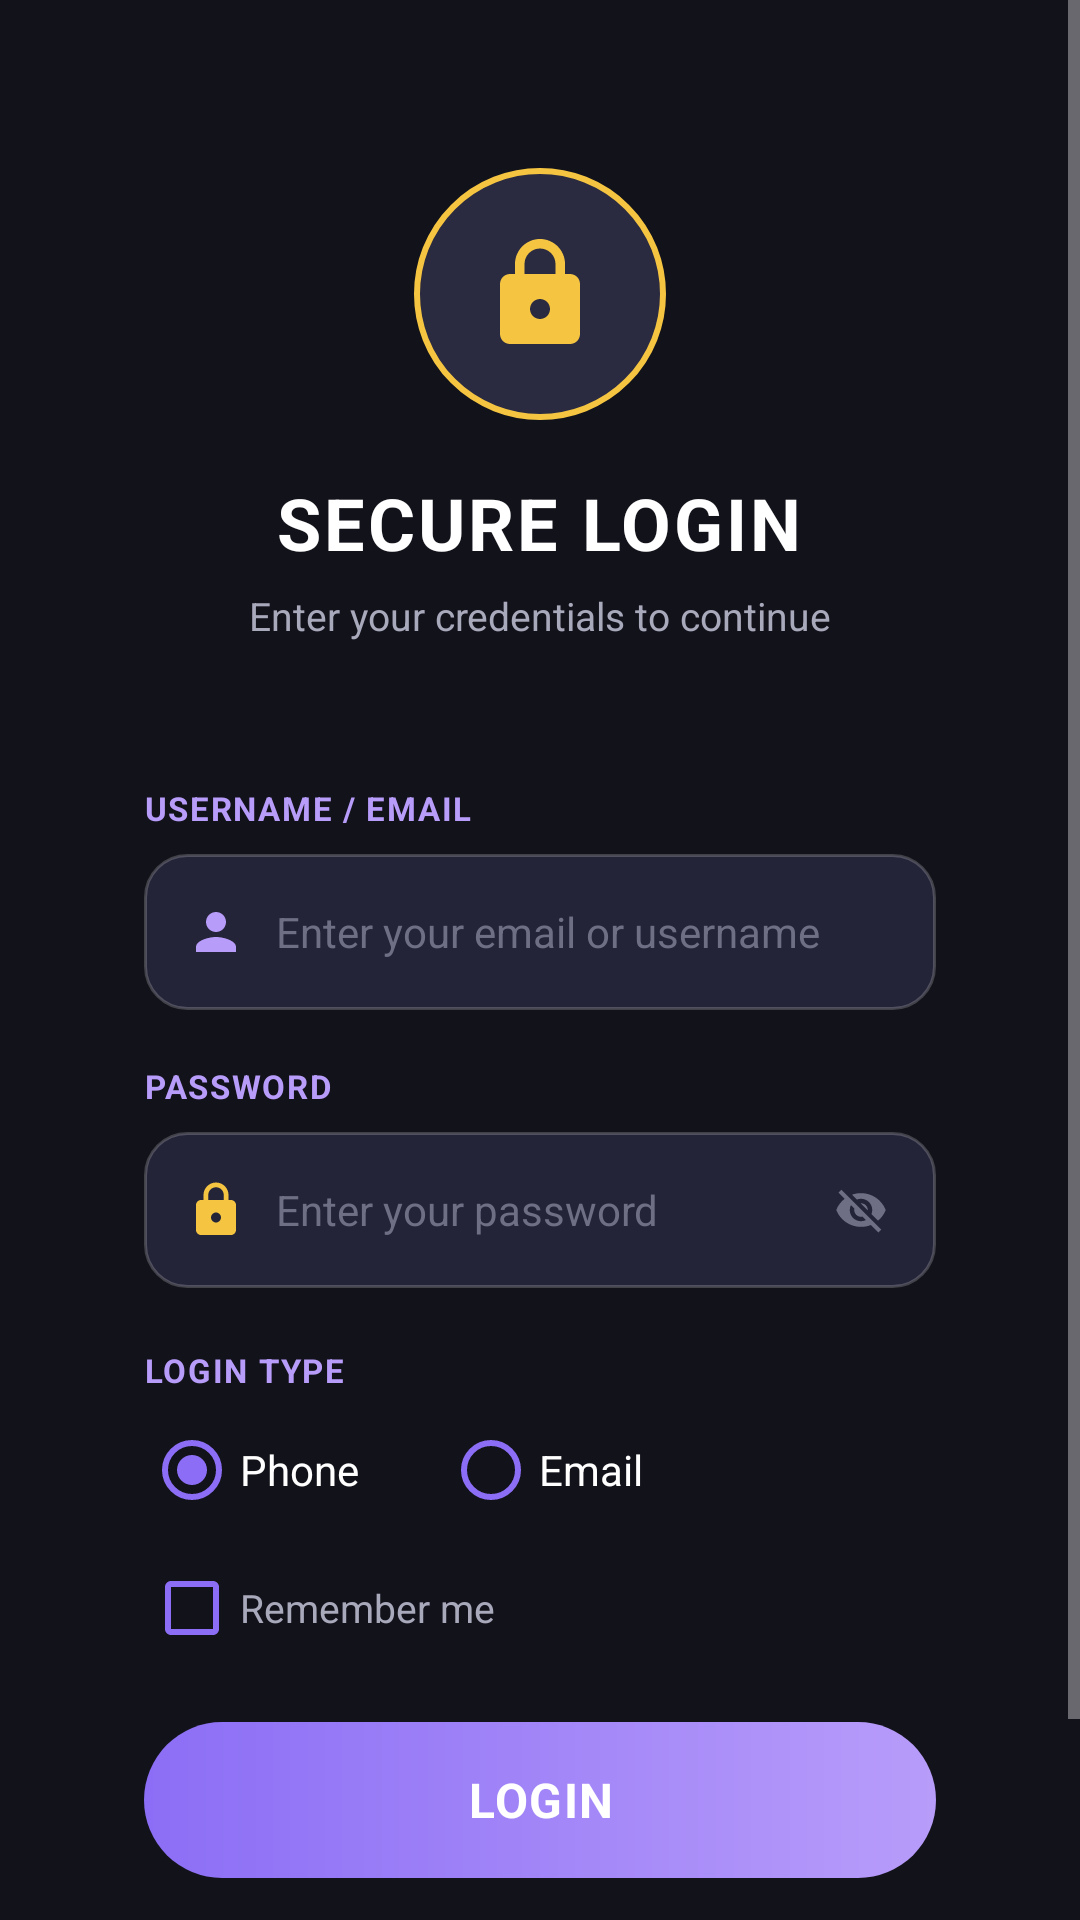

Reconstruct the res/layout file that produces this screen, plus the resources it refers to.
<!-- AndroidManifest.xml: application theme Theme.LoginApp -->
<!-- res/layout/activity_main.xml -->
<?xml version="1.0" encoding="utf-8"?>
<ScrollView xmlns:android="http://schemas.android.com/apk/res/android"
    xmlns:tools="http://schemas.android.com/tools"
    android:layout_width="match_parent"
    android:layout_height="match_parent"
    android:background="@color/bg_dark"
    android:fillViewport="true"
    tools:context=".MainActivity">

    <LinearLayout
        android:layout_width="match_parent"
        android:layout_height="wrap_content"
        android:orientation="vertical"
        android:gravity="center_horizontal"
        android:paddingStart="28dp"
        android:paddingEnd="28dp"
        android:paddingTop="56dp"
        android:paddingBottom="32dp">

        
        <FrameLayout
            android:layout_width="84dp"
            android:layout_height="84dp"
            android:background="@drawable/bg_lock_circle">

            <ImageView
                android:layout_width="40dp"
                android:layout_height="40dp"
                android:layout_gravity="center"
                android:src="@drawable/ic_lock"
                android:contentDescription="@null" />
        </FrameLayout>

        <TextView
            android:layout_width="wrap_content"
            android:layout_height="wrap_content"
            android:layout_marginTop="18dp"
            android:text="@string/secure_login"
            android:textColor="@color/text_white"
            android:textSize="24sp"
            android:textStyle="bold"
            android:letterSpacing="0.04" />

        <TextView
            android:layout_width="wrap_content"
            android:layout_height="wrap_content"
            android:layout_marginTop="6dp"
            android:text="@string/subtitle"
            android:textColor="@color/text_grey"
            android:textSize="13sp" />

        
        <LinearLayout
            android:layout_width="match_parent"
            android:layout_height="wrap_content"
            android:orientation="vertical"
            android:layout_marginTop="28dp"
            android:background="@drawable/bg_card"
            android:padding="20dp">

            
            <TextView
                android:layout_width="wrap_content"
                android:layout_height="wrap_content"
                android:text="@string/username_email"
                android:textColor="@color/purple_light"
                android:textSize="11sp"
                android:textStyle="bold"
                android:letterSpacing="0.05" />

            <LinearLayout
                android:layout_width="match_parent"
                android:layout_height="52dp"
                android:layout_marginTop="8dp"
                android:orientation="horizontal"
                android:gravity="center_vertical"
                android:background="@drawable/bg_input_field"
                android:paddingStart="14dp"
                android:paddingEnd="14dp">

                <ImageView
                    android:layout_width="20dp"
                    android:layout_height="20dp"
                    android:src="@drawable/ic_person"
                    android:contentDescription="@null" />

                <EditText
                    android:id="@+id/etUsername"
                    android:layout_width="0dp"
                    android:layout_height="wrap_content"
                    android:layout_weight="1"
                    android:layout_marginStart="10dp"
                    android:background="@null"
                    android:hint="Enter your email or username"
                    android:textColorHint="@color/text_hint"
                    android:textColor="@color/text_white"
                    android:textSize="14sp"
                    android:singleLine="true"
                    android:inputType="text" />
            </LinearLayout>

            
            <TextView
                android:layout_width="wrap_content"
                android:layout_height="wrap_content"
                android:layout_marginTop="18dp"
                android:text="@string/password"
                android:textColor="@color/purple_light"
                android:textSize="11sp"
                android:textStyle="bold"
                android:letterSpacing="0.05" />

            <LinearLayout
                android:layout_width="match_parent"
                android:layout_height="52dp"
                android:layout_marginTop="8dp"
                android:orientation="horizontal"
                android:gravity="center_vertical"
                android:background="@drawable/bg_input_field"
                android:paddingStart="14dp"
                android:paddingEnd="14dp">

                <ImageView
                    android:layout_width="20dp"
                    android:layout_height="20dp"
                    android:src="@drawable/ic_lock"
                    android:contentDescription="@null" />

                <EditText
                    android:id="@+id/etPassword"
                    android:layout_width="0dp"
                    android:layout_height="wrap_content"
                    android:layout_weight="1"
                    android:layout_marginStart="10dp"
                    android:background="@null"
                    android:hint="Enter your password"
                    android:textColorHint="@color/text_hint"
                    android:textColor="@color/text_white"
                    android:textSize="14sp"
                    android:singleLine="true"
                    android:inputType="textPassword" />

                <ImageView
                    android:id="@+id/ivTogglePassword"
                    android:layout_width="22dp"
                    android:layout_height="22dp"
                    android:src="@drawable/ic_eye_off"
                    android:contentDescription="@null"
                    android:padding="2dp" />
            </LinearLayout>

            
            <TextView
                android:layout_width="wrap_content"
                android:layout_height="wrap_content"
                android:layout_marginTop="20dp"
                android:text="@string/login_type"
                android:textColor="@color/purple_light"
                android:textSize="11sp"
                android:textStyle="bold"
                android:letterSpacing="0.05" />

            <RadioGroup
                android:id="@+id/rgLoginType"
                android:layout_width="wrap_content"
                android:layout_height="wrap_content"
                android:layout_marginTop="10dp"
                android:orientation="horizontal">

                <RadioButton
                    android:id="@+id/rbPhone"
                    android:layout_width="wrap_content"
                    android:layout_height="wrap_content"
                    android:text="Phone"
                    android:textColor="@color/text_white"
                    android:textSize="14sp"
                    android:checked="true"
                    android:buttonTint="@color/purple_primary" />

                <RadioButton
                    android:id="@+id/rbEmail"
                    android:layout_width="wrap_content"
                    android:layout_height="wrap_content"
                    android:layout_marginStart="28dp"
                    android:text="Email"
                    android:textColor="@color/text_white"
                    android:textSize="14sp"
                    android:buttonTint="@color/purple_primary" />
            </RadioGroup>

            
            <CheckBox
                android:id="@+id/cbRememberMe"
                android:layout_width="wrap_content"
                android:layout_height="wrap_content"
                android:layout_marginTop="14dp"
                android:text="@string/remember_me"
                android:textColor="@color/text_grey"
                android:textSize="13sp"
                android:buttonTint="@color/purple_primary" />

            
            <TextView
                android:id="@+id/btnLogin"
                android:layout_width="match_parent"
                android:layout_height="52dp"
                android:layout_marginTop="22dp"
                android:background="@drawable/bg_login_button"
                android:gravity="center"
                android:text="@string/login"
                android:textColor="@color/text_white"
                android:textSize="16sp"
                android:textStyle="bold"
                android:letterSpacing="0.03"
                android:clickable="true"
                android:focusable="true" />

            
            <LinearLayout
                android:layout_width="match_parent"
                android:layout_height="wrap_content"
                android:layout_marginTop="18dp"
                android:orientation="horizontal"
                android:gravity="center">

                <TextView
                    android:id="@+id/tvForgotPassword"
                    android:layout_width="wrap_content"
                    android:layout_height="wrap_content"
                    android:text="@string/forgot_password"
                    android:textColor="@color/error_red"
                    android:textSize="13sp"
                    android:clickable="true"
                    android:focusable="true" />

                <TextView
                    android:layout_width="wrap_content"
                    android:layout_height="wrap_content"
                    android:layout_marginStart="14dp"
                    android:layout_marginEnd="14dp"
                    android:text="|"
                    android:textColor="@color/text_hint" />

                <TextView
                    android:id="@+id/tvSignUp"
                    android:layout_width="wrap_content"
                    android:layout_height="wrap_content"
                    android:text="@string/sign_up"
                    android:textColor="@color/purple_light"
                    android:textSize="13sp"
                    android:clickable="true"
                    android:focusable="true" />
            </LinearLayout>

        </LinearLayout>

    </LinearLayout>
</ScrollView>
<!-- resources referenced by this layout -->
<resources>
  <color name="bg_dark">#12121B</color>
  <color name="error_red">#FF6B6B</color>
  <color name="purple_light">#B89CFA</color>
  <color name="purple_primary">#8B6EF5</color>
  <color name="text_grey">#A9A9BC</color>
  <color name="text_hint">#6E6E85</color>
  <color name="text_white">#FFFFFF</color>
  <!-- drawable bg_input_field (drawable) -->
  <?xml version="1.0" encoding="utf-8"?>
  <shape xmlns:android="http://schemas.android.com/apk/res/android"
      android:shape="rectangle">
      <solid android:color="@color/field_bg" />
      <corners android:radius="14dp" />
      <stroke android:width="1dp" android:color="#33FFFFFF" />
  </shape>
  <!-- drawable bg_lock_circle (drawable) -->
  <?xml version="1.0" encoding="utf-8"?>
  <shape xmlns:android="http://schemas.android.com/apk/res/android"
      android:shape="oval">
      <solid android:color="#2A2A40" />
      <stroke android:width="2dp" android:color="@color/gold_accent" />
  </shape>
  <!-- drawable bg_login_button (drawable) -->
  <?xml version="1.0" encoding="utf-8"?>
  <shape xmlns:android="http://schemas.android.com/apk/res/android"
      android:shape="rectangle">
      <gradient
          android:angle="0"
          android:startColor="@color/purple_primary"
          android:endColor="@color/purple_light"
          android:type="linear" />
      <corners android:radius="28dp" />
  </shape>
  <!-- drawable ic_lock (drawable) -->
  <?xml version="1.0" encoding="utf-8"?>
  <vector xmlns:android="http://schemas.android.com/apk/res/android"
      android:width="24dp"
      android:height="24dp"
      android:viewportWidth="24"
      android:viewportHeight="24"
      android:tint="@color/gold_accent">
      <path
          android:fillColor="@android:color/white"
          android:pathData="M18,8h-1V6c0,-2.76 -2.24,-5 -5,-5S7,3.24 7,6v2H6c-1.1,0 -2,0.9 -2,2v10c0,1.1 0.9,2 2,2h12c1.1,0 2,-0.9 2,-2V10c0,-1.1 -0.9,-2 -2,-2zM12,17c-1.1,0 -2,-0.9 -2,-2s0.9,-2 2,-2 2,0.9 2,2 -0.9,2 -2,2zM15.1,8L8.9,8V6c0,-1.71 1.39,-3.1 3.1,-3.1 1.71,0 3.1,1.39 3.1,3.1v2z"/>
  </vector>
  <!-- drawable ic_person (drawable) -->
  <?xml version="1.0" encoding="utf-8"?>
  <vector xmlns:android="http://schemas.android.com/apk/res/android"
      android:width="24dp"
      android:height="24dp"
      android:viewportWidth="24"
      android:viewportHeight="24"
      android:tint="@color/purple_light">
      <path
          android:fillColor="@android:color/white"
          android:pathData="M12,12c2.21,0 4,-1.79 4,-4s-1.79,-4 -4,-4 -4,1.79 -4,4 1.79,4 4,4zM12,14c-2.67,0 -8,1.34 -8,4v2h16v-2c0,-2.66 -5.33,-4 -8,-4z"/>
  </vector>
  <string name="forgot_password">Forgot Password?</string>
  <string name="login">LOGIN</string>
  <string name="login_type">LOGIN TYPE</string>
  <string name="password">PASSWORD</string>
  <string name="remember_me">Remember me</string>
  <string name="secure_login">SECURE LOGIN</string>
  <string name="sign_up">Sign Up</string>
  <string name="subtitle">Enter your credentials to continue</string>
  <string name="username_email">USERNAME / EMAIL</string>
  <style name="Theme.LoginApp" parent="Theme.AppCompat.NoActionBar">
          <item name="colorPrimary">@color/purple_primary</item>
          <item name="colorPrimaryDark">@color/bg_dark</item>
          <item name="colorAccent">@color/purple_light</item>
          <item name="android:windowBackground">@color/bg_dark</item>
          <item name="android:statusBarColor">@color/bg_dark</item>
      </style>
  <color name="field_bg">#242438</color>
  <color name="gold_accent">#F5C542</color>
</resources>
